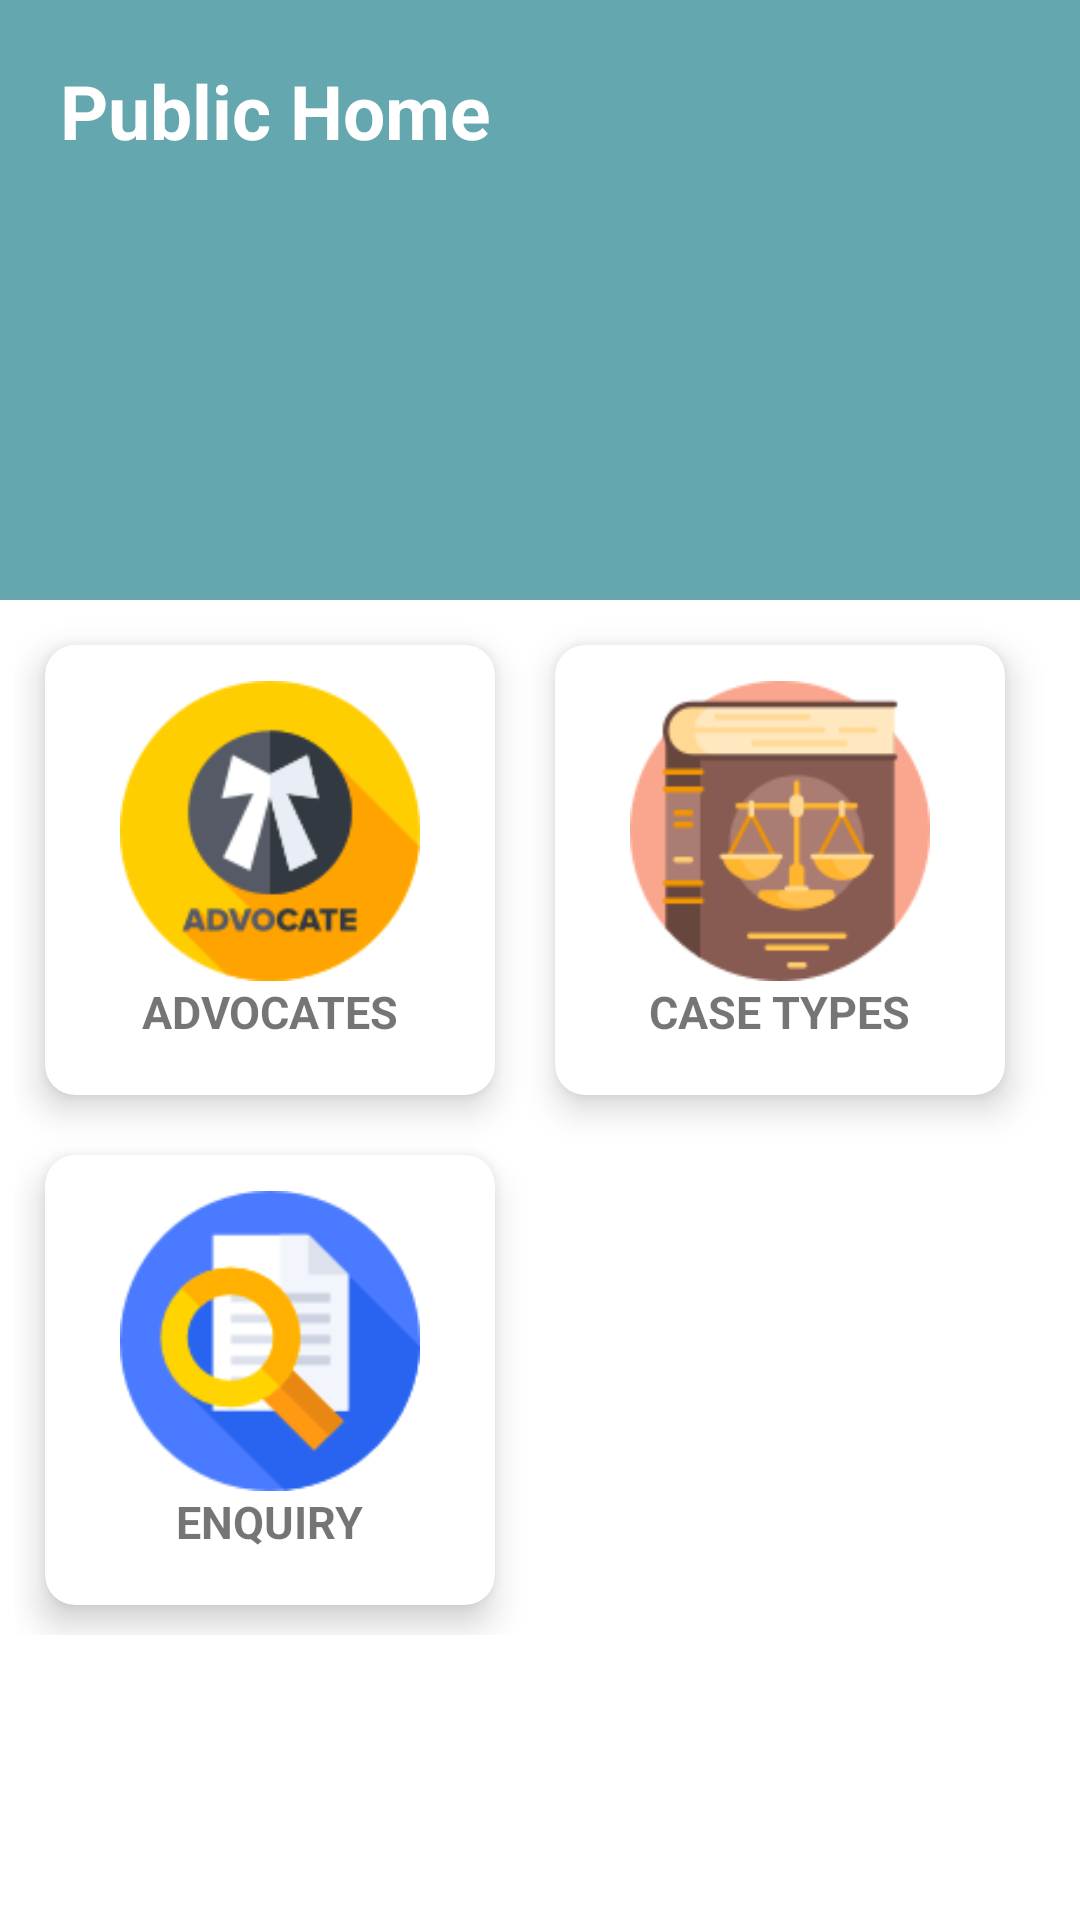

The Android layout XML behind this screen, and the referenced resources:
<!-- AndroidManifest.xml: application theme Theme.LEGALADVISOR -->
<!-- res/layout/activity_pubhome.xml -->
<?xml version="1.0" encoding="utf-8"?>
<LinearLayout xmlns:android="http://schemas.android.com/apk/res/android"
    xmlns:app="http://schemas.android.com/apk/res-auto"
    xmlns:tools="http://schemas.android.com/tools"
    android:layout_width="match_parent"
    android:layout_height="match_parent"
    android:orientation="vertical">

    <ScrollView
        android:layout_width="match_parent"
        android:layout_height="match_parent">

        <LinearLayout
            android:layout_width="match_parent"
            android:layout_height="match_parent"
            android:orientation="vertical">

            <RelativeLayout
                android:id="@+id/topArea"
                android:layout_width="match_parent"
                android:layout_height="200dp"
                android:background="#65A7AF">

                <TextView
                    android:id="@+id/myDashboard"
                    android:layout_width="wrap_content"
                    android:layout_height="wrap_content"
                    android:layout_marginStart="20dp"
                    android:layout_marginTop="20dp"
                    android:layout_marginEnd="20dp"
                    android:layout_marginBottom="20dp"
                    android:text="Public Home"
                    android:textColor="@android:color/white"
                    android:textSize="25sp"
                    android:textStyle="bold" />

                <TextView
                    android:id="@+id/dashboard_adminName"
                    android:layout_width="wrap_content"
                    android:layout_height="wrap_content"
                    android:layout_below="@id/myDashboard"
                    android:layout_alignEnd="@id/myDashboard"
                    android:layout_marginTop="-20dp"
                    android:textColor="@android:color/white"
                    android:textSize="15sp"
                    android:textStyle="bold" />
            </RelativeLayout>

            <GridLayout
                android:layout_width="match_parent"
                android:layout_height="wrap_content"
                android:columnCount="2"
                android:gravity="center"
                android:padding="5dp">

                <androidx.cardview.widget.CardView
                    android:id="@+id/a"
                    android:layout_width="150dp"
                    android:layout_height="150dp"
                    android:layout_margin="10dp"
                    app:cardCornerRadius="10dp"
                    app:cardElevation="7dp">

                    <LinearLayout
                        android:layout_width="match_parent"
                        android:layout_height="match_parent"
                        android:layout_margin="2dp"
                        android:orientation="vertical"
                        android:padding="10dp">

                        <ImageView
                            android:id="@+id/button2"
                            android:layout_width="100dp"
                            android:layout_height="100dp"
                            android:layout_gravity="center_horizontal|center_vertical"
                            android:src="@drawable/advoc"

                            />

                        <TextView
                            android:layout_width="wrap_content"
                            android:layout_height="wrap_content"
                            android:layout_gravity="center_horizontal"
                            android:text="ADVOCATES"
                            android:textSize="15sp"
                            android:textStyle="bold" />
                    </LinearLayout>
                </androidx.cardview.widget.CardView>


                <androidx.cardview.widget.CardView
                    android:id="@+id/setting"
                    android:layout_width="150dp"
                    android:layout_height="150dp"
                    android:layout_margin="10dp"
                    app:cardCornerRadius="10dp"
                    app:cardElevation="7dp">

                    <LinearLayout
                        android:layout_width="match_parent"
                        android:layout_height="match_parent"
                        android:layout_margin="2dp"
                        android:orientation="vertical"
                        android:padding="10dp">

                        <ImageView
                            android:id="@+id/button4"
                            android:layout_width="100dp"
                            android:layout_height="100dp"
                            android:layout_gravity="center_horizontal|center_vertical"
                            android:src="@drawable/cases"

                            />

                        <TextView
                            android:layout_width="wrap_content"
                            android:layout_height="wrap_content"
                            android:layout_gravity="center_horizontal"
                            android:text="CASE TYPES"
                            android:textSize="15sp"
                            android:textStyle="bold" />
                    </LinearLayout>
                </androidx.cardview.widget.CardView>


                <androidx.cardview.widget.CardView
                    android:id="@+id/udriver"
                    android:layout_width="150dp"
                    android:layout_height="150dp"
                    android:layout_margin="10dp"
                    app:cardCornerRadius="10dp"
                    app:cardElevation="7dp">

                    <LinearLayout
                        android:layout_width="match_parent"
                        android:layout_height="match_parent"
                        android:layout_margin="2dp"
                        android:orientation="vertical"
                        android:padding="10dp">

                        <ImageView
                            android:id="@+id/button7"
                            android:layout_width="100dp"
                            android:layout_height="100dp"
                            android:layout_gravity="center_horizontal|center_vertical"
                            android:src="@drawable/enquiry"

                            />

                        <TextView
                            android:layout_width="wrap_content"
                            android:layout_height="wrap_content"
                            android:layout_gravity="center_horizontal"
                            android:text="ENQUIRY"
                            android:textSize="15sp"
                            android:textStyle="bold" />
                    </LinearLayout>
                </androidx.cardview.widget.CardView>


            </GridLayout>

        </LinearLayout>
    </ScrollView>


</LinearLayout>
<!-- resources referenced by this layout -->
<resources>
  <!-- drawable advoc: png bitmap (drawable, 7820 bytes) -->
  <!-- drawable cases: jpg bitmap (drawable, 7442 bytes) -->
  <!-- drawable enquiry: png bitmap (drawable, 5679 bytes) -->
  <style name="Theme.LEGALADVISOR" parent="Theme.MaterialComponents.DayNight.DarkActionBar">
          
          <item name="colorPrimary">@color/purple_500</item>
          <item name="colorPrimaryVariant">@color/purple_700</item>
          <item name="colorOnPrimary">@color/white</item>
          
          <item name="colorSecondary">@color/teal_200</item>
          <item name="colorSecondaryVariant">@color/teal_700</item>
          <item name="colorOnSecondary">@color/black</item>
          
          <item name="android:statusBarColor" tools:targetApi="l">?attr/colorPrimaryVariant</item>
          
      </style>
  <color name="purple_500">#FF6200EE</color>
  <color name="purple_700">#FF3700B3</color>
  <color name="white">#FFFFFFFF</color>
  <color name="teal_200">#FF03DAC5</color>
  <color name="teal_700">#FF018786</color>
  <color name="black">#FF000000</color>
</resources>
